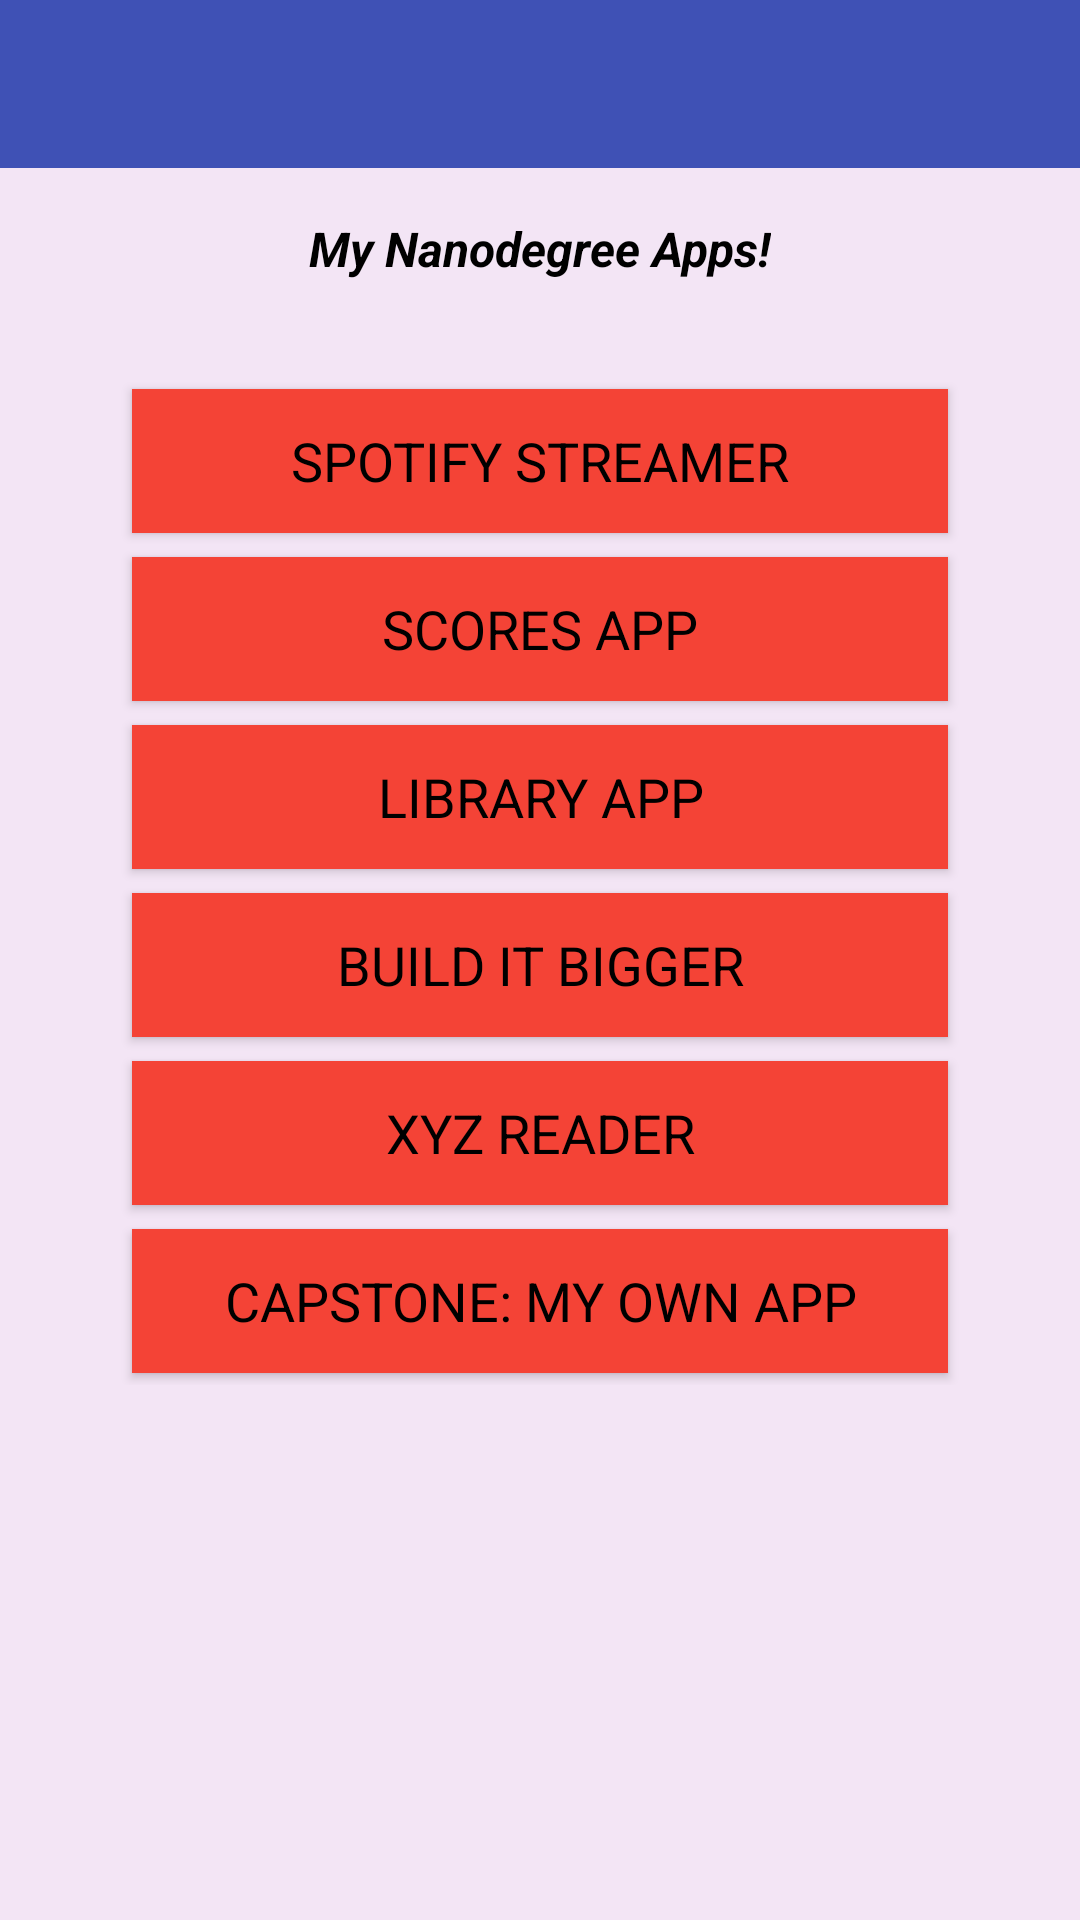

The Android layout XML behind this screen, and the referenced resources:
<!-- AndroidManifest.xml: activity theme AppTheme.NoActionBar -->
<!-- res/layout/activity_link_to_my_apps.xml -->
<?xml version="1.0" encoding="utf-8"?>
<LinearLayout xmlns:android="http://schemas.android.com/apk/res/android"
    xmlns:app="http://schemas.android.com/apk/res-auto"
    xmlns:tools="http://schemas.android.com/tools"
    android:layout_width="match_parent"
    android:layout_height="match_parent"
    android:background="@color/bg_color"
    android:orientation="vertical"
    tools:context=".LinkToMyAppsActivity">

    <android.support.design.widget.AppBarLayout
        android:layout_width="match_parent"
        android:layout_height="wrap_content"
        android:theme="@style/AppTheme.AppBarOverlay">

        <android.support.v7.widget.Toolbar
            android:id="@+id/toolbar"
            android:layout_width="match_parent"
            android:layout_height="?attr/actionBarSize"
            android:background="?attr/colorPrimary"
            app:popupTheme="@style/AppTheme.PopupOverlay" />

    </android.support.design.widget.AppBarLayout>

    <TextView
        style="@style/TextStyle"
        android:layout_width="wrap_content"
        android:layout_height="wrap_content"
        android:layout_gravity="center_horizontal"
        android:layout_margin="@dimen/activity_horizontal_margin"
        android:text="@string/my_nanodegree_apps" />

    <LinearLayout
        android:layout_width="match_parent"
        android:layout_height="wrap_content"
        android:layout_gravity="center_horizontal"
        android:gravity="center"
        android:orientation="vertical"
        android:paddingBottom="@dimen/activity_horizontal_margin"
        android:paddingLeft="@dimen/layout_left_padding"
        android:paddingRight="@dimen/layout_left_padding"
        android:paddingTop="@dimen/activity_horizontal_margin">

        <Button
            android:id="@+id/btn_spotify_streamer"
            style="@style/ButtonStyle"
            android:layout_width="match_parent"
            android:layout_height="wrap_content"
            android:layout_margin="@dimen/button_margin"
            android:onClick="onClick"
            android:text="@string/btn_text_spotify_streamer" />

        <Button
            android:id="@+id/btn_scores_app"
            style="@style/ButtonStyle"
            android:layout_width="match_parent"
            android:layout_height="wrap_content"
            android:layout_margin="@dimen/button_margin"
            android:onClick="onClick"
            android:text="@string/btn_text_scores_app" />

        <Button
            android:id="@+id/btn_library_app"
            style="@style/ButtonStyle"
            android:layout_width="match_parent"
            android:layout_height="wrap_content"
            android:layout_margin="@dimen/button_margin"
            android:onClick="onClick"
            android:text="@string/btn_text_library_app" />

        <Button
            android:id="@+id/btn_build_it_bigger"
            style="@style/ButtonStyle"
            android:layout_width="match_parent"
            android:layout_height="wrap_content"
            android:layout_margin="@dimen/button_margin"
            android:onClick="onClick"
            android:text="@string/btn_text_build_it_bigger" />

        <Button
            android:id="@+id/btn_xyz_reader"
            style="@style/ButtonStyle"
            android:layout_width="match_parent"
            android:layout_height="wrap_content"
            android:layout_margin="@dimen/button_margin"
            android:onClick="onClick"
            android:text="@string/btn_text_xyz_reader" />

        <Button
            android:id="@+id/btn_capstone"
            style="@style/ButtonStyle"
            android:layout_width="match_parent"
            android:layout_height="wrap_content"
            android:layout_margin="@dimen/button_margin"
            android:onClick="onClick"
            android:text="@string/btn_text_capstone" />
    </LinearLayout>

</LinearLayout>
<!-- resources referenced by this layout -->
<resources>
  <color name="bg_color">#F3E5F5</color>
  <dimen name="activity_horizontal_margin">16dp</dimen>
  <dimen name="button_margin">4dp</dimen>
  <dimen name="layout_left_padding">40dp</dimen>
  <string name="btn_text_build_it_bigger">BUILD IT BIGGER</string>
  <string name="btn_text_capstone">CAPSTONE: MY OWN APP</string>
  <string name="btn_text_library_app">LIBRARY APP</string>
  <string name="btn_text_scores_app">SCORES APP</string>
  <string name="btn_text_spotify_streamer">SPOTIFY STREAMER</string>
  <string name="btn_text_xyz_reader">XYZ READER</string>
  <string name="my_nanodegree_apps">My Nanodegree Apps!</string>
  <style name="AppTheme.AppBarOverlay" parent="ThemeOverlay.AppCompat.Dark.ActionBar" />
  <style name="AppTheme.PopupOverlay" parent="ThemeOverlay.AppCompat.Light" />
  <style name="ButtonStyle" parent="@android:style/Widget.Holo.Light.Button">
          <item name="android:textColor">@color/btn_text_selector</item>
          <item name="android:background">@drawable/btn_selector</item>
      </style>
  <style name="TextStyle">
          <item name="android:textColor">@color/btn_txt_color</item>
          <item name="android:textStyle">bold|italic</item>
          <item name="android:textSize">16sp</item>
      </style>
  <style name="AppTheme.NoActionBar">
          <item name="windowActionBar">false</item>
          <item name="windowNoTitle">true</item>
      </style>
  <!-- drawable btn_selector (drawable) -->
  <?xml version="1.0" encoding="utf-8"?>
  <selector xmlns:android="http://schemas.android.com/apk/res/android">
      <item android:state_focused="true" android:drawable="@color/btn_bg_color_highlight"/>
      <item android:state_selected="true" android:drawable="@color/btn_bg_color_highlight"/>
      <item android:state_pressed="true" android:drawable="@color/btn_bg_color_highlight"/>
      <item android:drawable="@color/btn_bg_color"/>
  </selector>
  <color name="btn_txt_color">#000000</color>
  <color name="btn_bg_color_highlight">#E91E63</color>
  <color name="btn_bg_color">#F44336</color>
</resources>
